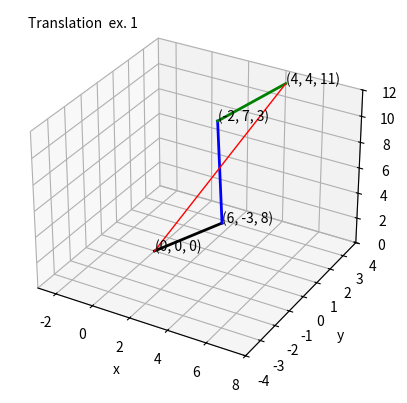

The script that saved this image:
import numpy as np
import matplotlib.pyplot as plt
from mpl_toolkits.mplot3d import Axes3D


def main():
    T = np.array([[1, 0, 0, 6],
                 [0, 1, 0, -3],
                 [0, 0, 1, 8],
                 [0, 0, 0, 1]])
    r_uvw = np.array([[-2], [7], [3], [1]])
    print("Translation matrix")
    print(T)
    print("Vector r")
    print(r_uvw)
    r_xyz = np.matmul(T, r_uvw).T
    print("Result")
    print(r_xyz)

    p = T[:3, 3]
    r = r_uvw[:3, 0].T
    f = r_xyz[0, :3]
    zeros = np.zeros(3)

    fig = plt.figure()
    ax = fig.add_subplot(111, projection='3d')
    ax.text2D(0.05, 0.95, "Translation  ex. 1", transform=ax.transAxes)

    x, y, z = zip(zeros, p)
    plt.plot(x, y, z, '-k', linewidth=2)
    label = '(%d, %d, %d)' % (x[0], y[0], z[0])
    ax.text(x[0], y[0], z[0], label)

    x, y, z = zip(p, r)
    plt.plot(x, y, z, '-b', linewidth=2)
    label = '(%d, %d, %d)' % (x[0], y[0], z[0])
    ax.text(x[0], y[0], z[0], label)

    x, y, z = zip(r, f)
    plt.plot(x, y, z, '-g', linewidth=2)
    label = '(%d, %d, %d)' % (x[0], y[0], z[0])
    ax.text(x[0], y[0], z[0], label)

    x, y, z = zip(zeros, f)
    plt.plot(x, y, z, '-r', linewidth=1)
    label = '(%d, %d, %d)' % (x[1], y[1], z[1])
    ax.text(x[1], y[1], z[1], label)

    ax.set_xlim([-3, 8])
    ax.set_ylim([-4, 4])
    ax.set_zlim([0, 12])
    ax.set_xlabel('x')
    ax.set_ylabel('y')
    ax.set_zlabel('z')
    plt.show()


if __name__ == "__main__":
    main()